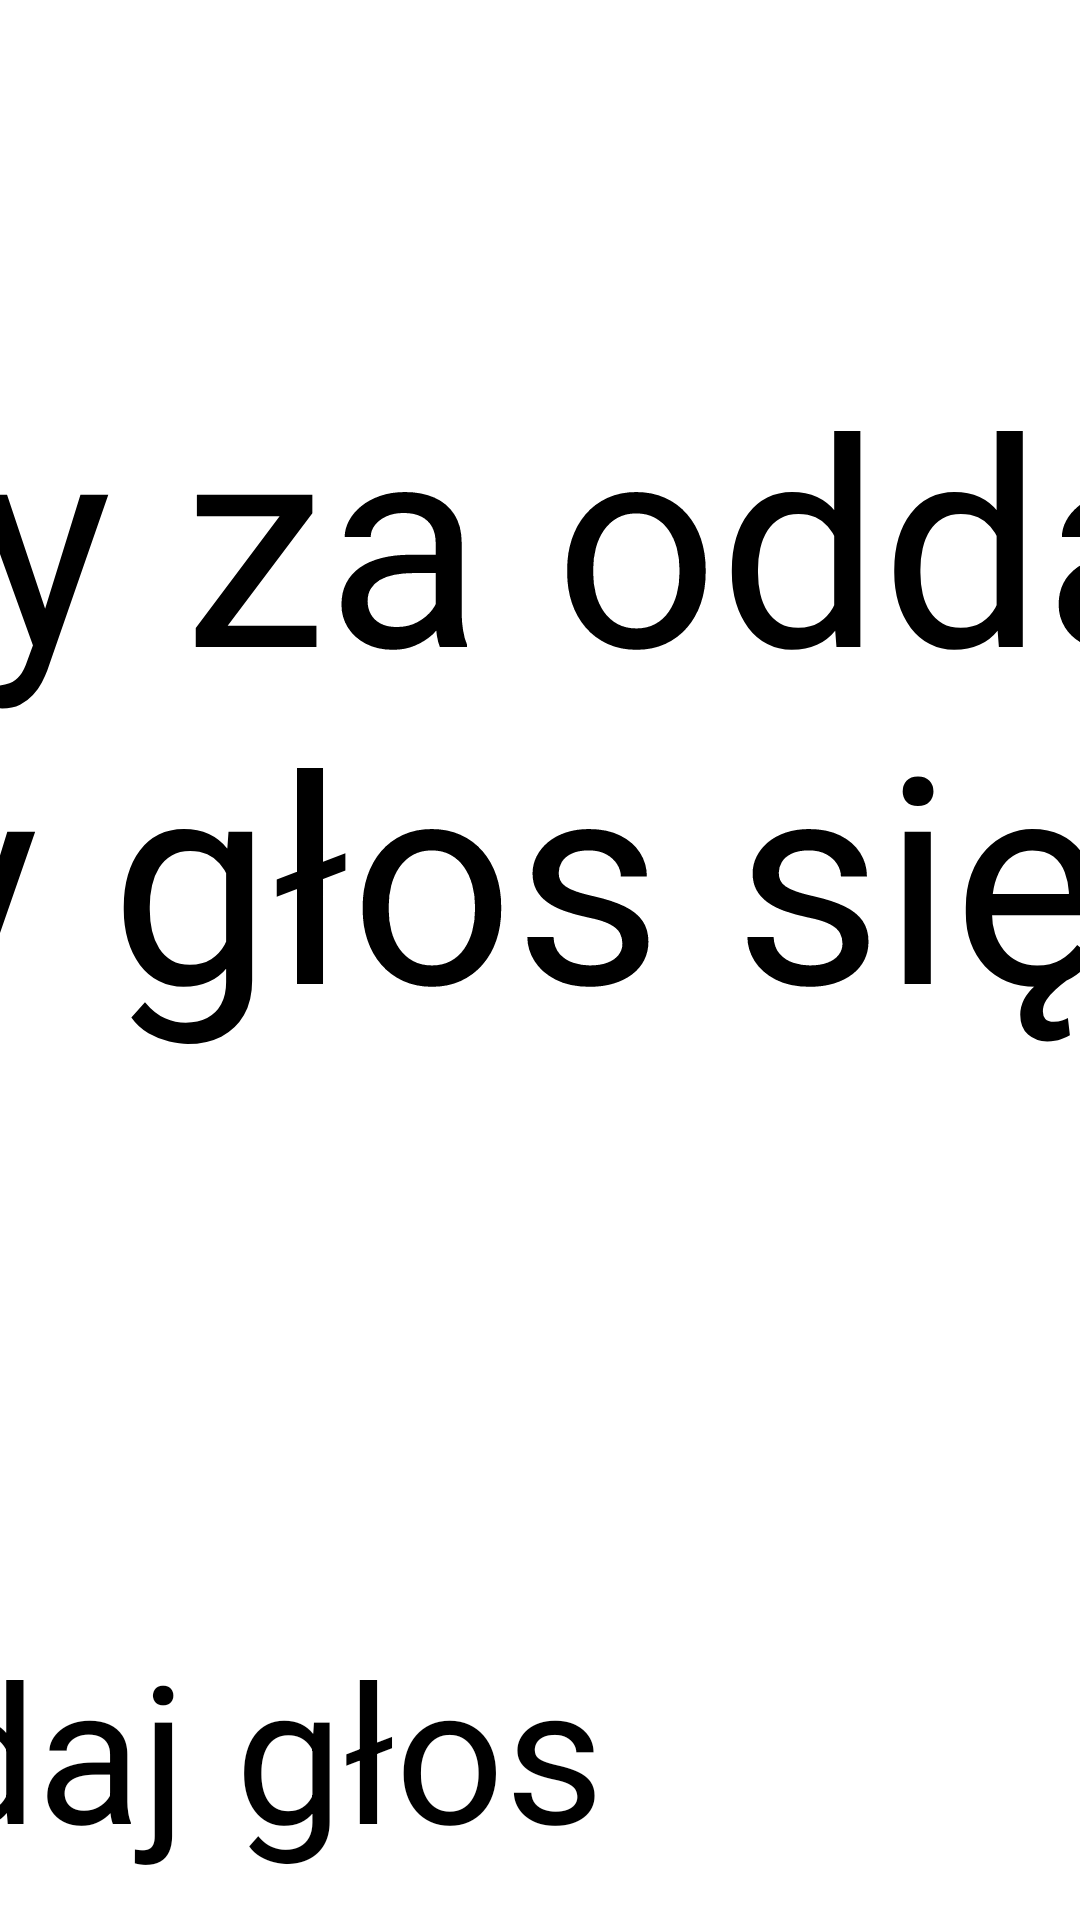

The Android layout XML behind this screen, and the referenced resources:
<!-- AndroidManifest.xml: application theme Theme.VotingApp -->
<!-- res/layout/activity_podziekowanie_izablokowanie.xml -->
<?xml version="1.0" encoding="utf-8"?>
<androidx.constraintlayout.widget.ConstraintLayout xmlns:android="http://schemas.android.com/apk/res/android"
    xmlns:app="http://schemas.android.com/apk/res-auto"
    xmlns:tools="http://schemas.android.com/tools"
    android:layout_width="match_parent"
    android:layout_height="match_parent">

    <TextView
        android:id="@+id/textView8"
        android:layout_width="1269dp"
        android:layout_height="412dp"
        android:text="Dziękujemy za oddanie głosu. Każdy głos się liczy!"
        android:textAlignment="center"
        android:textSize="96sp"
        app:layout_constraintBottom_toBottomOf="parent"
        app:layout_constraintEnd_toEndOf="parent"
        app:layout_constraintStart_toStartOf="parent"
        app:layout_constraintTop_toTopOf="parent" />

    <Button
        android:id="@+id/resetBtn"
        android:layout_width="600dp"
        android:layout_height="wrap_content"
        android:text="Oddaj głos"
        android:textSize="64sp"
        android:padding="16dp"
        app:layout_constraintBottom_toBottomOf="parent"
        app:layout_constraintEnd_toEndOf="parent"
        app:layout_constraintStart_toStartOf="parent"
        app:layout_constraintTop_toBottomOf="@+id/textView8" />
</androidx.constraintlayout.widget.ConstraintLayout>
<!-- resources referenced by this layout -->
<resources>
  <style name="Theme.VotingApp" parent="Base.Theme.VotingApp">
      
      <item name="android:navigationBarColor">@android:color/transparent</item>
      <item name="android:statusBarColor">@android:color/transparent</item>
      <item name="android:windowLightStatusBar">?attr/isLightTheme</item>
    </style>
  <style name="Base.Theme.VotingApp" parent="Theme.Material3.DayNight.NoActionBar">
          
          
      </style>
</resources>
